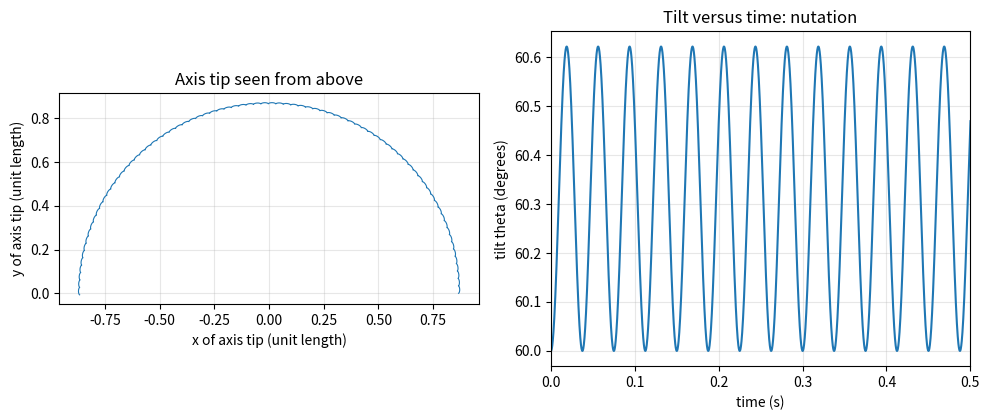
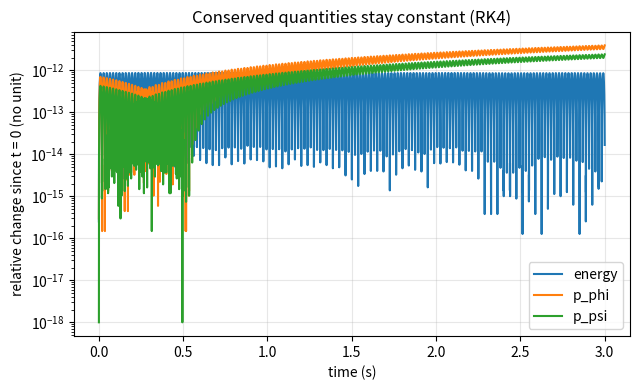
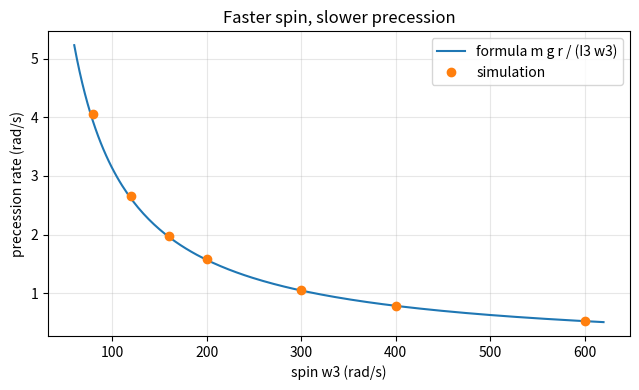

Python code for these plots, in order:
"""Session 3 (Level 3): simulate the heavy symmetric top with Euler angles and validate it.

Run:  python start.py 3
"""
# %% [markdown]
# # Session 3: simulating a spinning top
# **A. Real-world problem.** A toy top spun fast at a tilt does not fall: it circles slowly
# (precession) and shivers a little (nutation). Spun slowly it topples. Spun upright and
# fast enough it "sleeps" (stands still). Today you simulate the top from the Lagrangian
# equations, check that energy and two angular momenta stay constant, and compare the result
# with the Session 2 formula.
#
# **Setup.** A rigid body (a disc on a short axle) turns about a fixed point O, the tip. The
# axis makes angle `theta` with the upward vertical, turns around the vertical by `phi`, and
# the disc spins about its own axis by `psi` (the three Euler angles).

# %%
import pathlib

import numpy as np

OUT = (pathlib.Path(__file__).resolve().parent if "__file__" in globals() else pathlib.Path(".")) / "out"

G = 9.81          # m/s^2
M = 0.5           # kg, mass of the disc
RAD = 0.05        # m, disc radius
LEN = 0.04        # m, distance from the fixed point to the centre of mass (r)
I3 = M * RAD ** 2 / 2                      # about the symmetry axis, kg m^2
I1 = M * RAD ** 2 / 4 + M * LEN ** 2       # about a perpendicular axis through the fixed point
MGR = M * G * LEN                          # N m, the largest gravity torque


# %% [markdown]
# ## Step 1: the equations
# With `w3 = psi' + phi' cos(theta)` (the spin component along the axis) the Lagrangian is
#
#     L = I1/2 (theta'^2 + phi'^2 sin^2 theta) + I3/2 w3^2 - m g r cos(theta)
#
# `phi` and `psi` do not appear in L, so two momenta are conserved:
#
#     p_psi = I3 w3                                   (constant, so w3 is constant)
#     p_phi = I1 phi' sin^2 theta + I3 w3 cos(theta)  (constant)
#
# The Lagrange equation for `theta` and the derivative of `p_phi` give the three accelerations:
#
#     theta'' = phi'^2 sin cos - (I3/I1) w3 phi' sin + (m g r / I1) sin
#     phi''   = (I3 w3 / I1 - 2 phi' cos) theta' / sin
#     psi''   = -(phi'' cos - phi' sin theta')
#
# We integrate all three with RK4 and then *check* that p_phi, p_psi and the energy stay put.

# %%
def deriv(y, i1=I1, i3=I3, mgr=MGR):
    """y = [theta, phi, psi, theta', phi', psi'] -> its time derivative."""
    th, _, _, thd, phd, psd = y
    s, c = np.sin(th), np.cos(th)
    w3 = psd + phd * c
    thdd = phd * phd * s * c - (i3 / i1) * w3 * phd * s + (mgr / i1) * s
    phdd = (i3 * w3 / i1 - 2.0 * phd * c) * thd / s
    psdd = -(phdd * c - phd * s * thd)
    return np.array([thd, phd, psd, thdd, phdd, psdd])


def rk4_step(y, dt, **kw):
    k1 = deriv(y, **kw)
    k2 = deriv(y + 0.5 * dt * k1, **kw)
    k3 = deriv(y + 0.5 * dt * k2, **kw)
    k4 = deriv(y + dt * k3, **kw)
    return y + dt / 6.0 * (k1 + 2 * k2 + 2 * k3 + k4)


def simulate(w3, theta0, t_end=3.0, dt=2e-4, phid0=0.0, **kw):
    """Release the top at angle theta0 (radians) with spin component w3 (rad/s) along the axis.

    Returns times t and the states y (rows: [theta, phi, psi, theta', phi', psi']).
    """
    y = np.array([theta0, 0.0, 0.0, 0.0, phid0, w3 - phid0 * np.cos(theta0)])
    n = int(round(t_end / dt))
    t = np.arange(n + 1) * dt
    out = np.empty((n + 1, 6))
    out[0] = y
    for k in range(n):
        y = rk4_step(y, dt, **kw)
        out[k + 1] = y
    return t, out


# %% [markdown]
# ## Step 2: the quantities that must be constant
# These are the validation tools. A correct simulation of a frictionless top keeps all three
# constant; the size of their drift is the numerical error.

# %%
def invariants(y, i1=I1, i3=I3, mgr=MGR):
    th, thd, phd, psd = y[:, 0], y[:, 3], y[:, 4], y[:, 5]
    w3 = psd + phd * np.cos(th)
    p_psi = i3 * w3
    p_phi = i1 * phd * np.sin(th) ** 2 + i3 * w3 * np.cos(th)
    energy = 0.5 * i1 * (thd ** 2 + (phd * np.sin(th)) ** 2) + 0.5 * i3 * w3 ** 2 + mgr * np.cos(th)
    return p_psi, p_phi, energy


def relative_drift(x):
    """Largest change of x divided by the largest size of x."""
    return float(np.max(np.abs(x - x[0])) / max(np.max(np.abs(x)), 1e-30))


# %% [markdown]
# ## Step 3: precession rate and nutation frequency
# For a fast spin the theory of Session 2 says `Omega_p = m g r / (I3 w3)`. The top also
# nods in theta at about `w_n = I3 w3 / I1` (nutation). We measure both from the simulation.
# The mean precession rate is taken between the first and last minimum of theta, so a whole
# number of nutation cycles is included.

# %%
def measured_rates(t, y):
    """Return (mean phi' over whole nutation cycles, nutation angular frequency) or (nan, nan)."""
    th = y[:, 0]
    idx = np.where((th[1:-1] < th[:-2]) & (th[1:-1] <= th[2:]))[0] + 1   # local minima of theta
    if len(idx) < 3:
        return float("nan"), float("nan")
    tm = []
    for k in idx:      # refine each minimum with a parabola through three points
        a, b, c = th[k - 1], th[k], th[k + 1]
        shift = 0.5 * (a - c) / (a - 2 * b + c)
        tm.append(t[k] + shift * (t[1] - t[0]))
    tm = np.array(tm)
    nut = 2 * np.pi / np.mean(np.diff(tm))
    i0, i1_ = idx[0], idx[-1]
    rate = (y[i1_, 1] - y[i0, 1]) / (t[i1_] - t[i0])
    return float(rate), float(nut)


def omega_p(w3, i3=I3, mgr=MGR):
    """Fast-spin precession rate m g r / (I3 w3), rad/s."""
    return mgr / (i3 * w3)


def sleeping_limit(i1=I1, i3=I3, mgr=MGR):
    """Classical bound: a vertical top is stable if w3^2 > 4 m g r I1 / I3^2. Returns w3_min in rad/s."""
    return float(np.sqrt(4.0 * mgr * i1) / i3)


def sleeping_run(w3, theta0=0.05, t_end=4.0, dt=2e-4):
    """Release the top almost vertical (theta0 rad, a small push). Returns the largest tilt reached (rad)."""
    t, y = simulate(w3, theta0, t_end, dt)
    return float(y[:, 0].max())


def falls(w3, theta0=np.radians(45), t_end=3.0, dt=1e-3):
    """True if the axis reaches the horizontal (theta >= 90 degrees) within t_end."""
    t, y = simulate(w3, theta0, t_end, dt)
    return bool(y[:, 0].max() >= np.pi / 2)


# %%
if __name__ == "__main__":
    import matplotlib.pyplot as plt

    OUT.mkdir(exist_ok=True)
    th0 = np.radians(60)
    w3 = 300.0
    t, y = simulate(w3, th0, 3.0)
    p_psi, p_phi, en = invariants(y)
    print(f"I3 = {I3:.4e} kg m^2, I1 = {I1:.4e} kg m^2, m g r = {MGR:.4f} N m")
    print(f"drift of p_psi {relative_drift(p_psi):.1e}, p_phi {relative_drift(p_phi):.1e}, energy {relative_drift(en):.1e}")
    rate, nut = measured_rates(t, y)
    print(f"w3 = {w3:.0f} rad/s: simulated precession {rate:.4f} rad/s, formula {omega_p(w3):.4f} rad/s, "
          f"difference {100 * (rate / omega_p(w3) - 1):.1f} %")
    print(f"nutation: simulated {nut:.1f} rad/s, formula I3 w3 / I1 = {I3 * w3 / I1:.1f} rad/s")

    # figure 1: the path of the axis tip seen from above, and theta(t)
    fig, ax = plt.subplots(1, 2, figsize=(10, 4.3))
    ax[0].plot(np.sin(y[:, 0]) * np.cos(y[:, 1]), np.sin(y[:, 0]) * np.sin(y[:, 1]), lw=0.8)
    ax[0].set_aspect("equal")
    ax[0].set_xlabel("x of axis tip (unit length)")
    ax[0].set_ylabel("y of axis tip (unit length)")
    ax[0].set_title("Axis tip seen from above")
    ax[0].grid(alpha=0.3)
    ax[1].plot(t, np.degrees(y[:, 0]))
    ax[1].set_xlabel("time (s)")
    ax[1].set_ylabel("tilt theta (degrees)")
    ax[1].set_title("Tilt versus time: nutation")
    ax[1].set_xlim(0, 0.5)
    ax[1].grid(alpha=0.3)
    fig.tight_layout()
    fig.savefig(OUT / "top_path.png", dpi=120)

    # figure 2: validation
    fig2, ax2 = plt.subplots(figsize=(6.5, 4))
    for name, q in (("energy", en), ("p_phi", p_phi), ("p_psi", p_psi)):
        ax2.semilogy(t[1:], np.abs(q[1:] - q[0]) / np.max(np.abs(q)) + 1e-18, label=name)
    ax2.set_xlabel("time (s)")
    ax2.set_ylabel("relative change since t = 0 (no unit)")
    ax2.set_title("Conserved quantities stay constant (RK4)")
    ax2.legend()
    ax2.grid(alpha=0.3)
    fig2.tight_layout()
    fig2.savefig(OUT / "conservation.png", dpi=120)

    # figure 3: precession rate versus spin
    ws = np.array([80, 120, 160, 200, 300, 400, 600])
    sim = [measured_rates(*simulate(w, th0, 3.0, 2e-4))[0] for w in ws]
    for w, s in zip(ws, sim):
        print(f"w3 = {w:4d}: simulated {s:.4f}  formula {omega_p(w):.4f}  ratio {s / omega_p(w):.3f}")
    fig3, ax3 = plt.subplots(figsize=(6.5, 4))
    wl = np.linspace(60, 620, 200)
    ax3.plot(wl, omega_p(wl), label="formula m g r / (I3 w3)")
    ax3.plot(ws, sim, "o", label="simulation")
    ax3.set_xlabel("spin w3 (rad/s)")
    ax3.set_ylabel("precession rate (rad/s)")
    ax3.set_title("Faster spin, slower precession")
    ax3.legend()
    ax3.grid(alpha=0.3)
    fig3.tight_layout()
    fig3.savefig(OUT / "precession_vs_spin.png", dpi=120)

    # sleeping top and failure
    wc = sleeping_limit()
    print(f"classical sleeping limit w3 > {wc:.1f} rad/s")
    for f in (0.8, 0.9, 1.1, 1.3):
        print(f"  w3 = {f:.1f} x limit = {f * wc:6.1f} rad/s: largest tilt {np.degrees(sleeping_run(f * wc)):.1f} degrees")
    for w in (10.0, 30.0, 300.0):
        print(f"  start 45 degrees, spin {w:5.0f} rad/s: falls over = {falls(w)}")

# %% [markdown]
# ## Where this stops
# This is an ideal top: no friction at the tip, no air drag, a perfect point contact. Real tops
# slow down, and the friction makes a tilted top rise towards the vertical. That is the road to
# the Target: see `promo/roadmap.md`.
